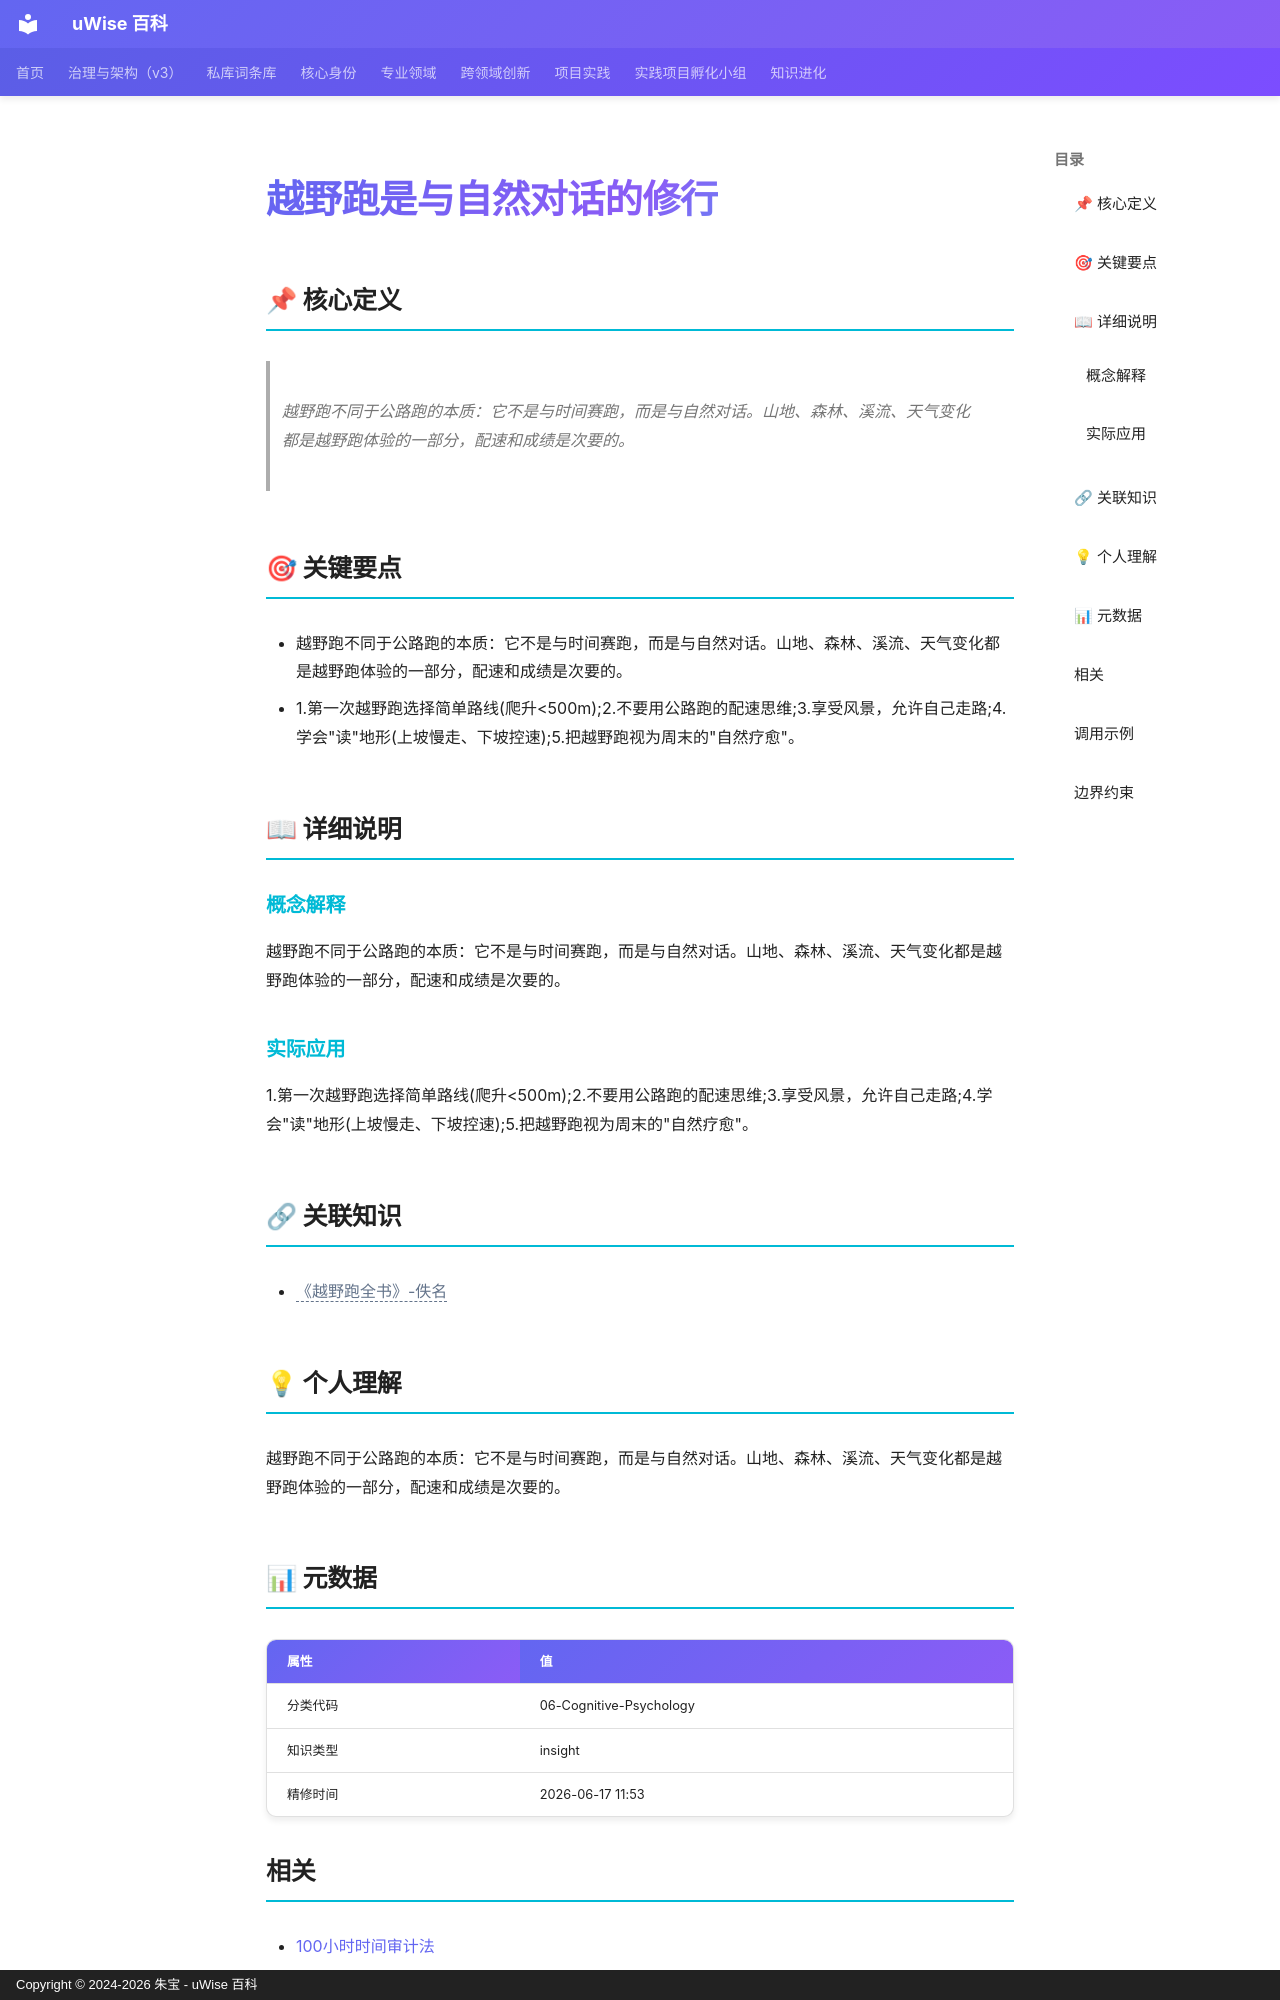

repository: zhubao315/uWise · page: vault-encyclopedia/md-034ce2fe/index.html · generator: mkdocs · copyright: Copyright © 2024-2026 朱宝 - uWise 百科

---
title: "越野跑是与自然对话的修行"
description: "越野跑不同于公路跑的本质：它不是与时间赛跑，而是与自然对话。山地、森林、溪流、天气变化都是越野跑体验的一部分，配速和成绩是次要的。"
---

# 越野跑是与自然对话的修行

## 📌 核心定义

> 越野跑不同于公路跑的本质：它不是与时间赛跑，而是与自然对话。山地、森林、溪流、天气变化都是越野跑体验的一部分，配速和成绩是次要的。

## 🎯 关键要点

- 越野跑不同于公路跑的本质：它不是与时间赛跑，而是与自然对话。山地、森林、溪流、天气变化都是越野跑体验的一部分，配速和成绩是次要的。
- 1.第一次越野跑选择简单路线(爬升<500m);2.不要用公路跑的配速思维;3.享受风景，允许自己走路;4.学会"读"地形(上坡慢走、下坡控速);5.把越野跑视为周末的"自然疗愈"。

## 📖 详细说明

### 概念解释
越野跑不同于公路跑的本质：它不是与时间赛跑，而是与自然对话。山地、森林、溪流、天气变化都是越野跑体验的一部分，配速和成绩是次要的。


### 实际应用

1.第一次越野跑选择简单路线(爬升<500m);2.不要用公路跑的配速思维;3.享受风景，允许自己走路;4.学会"读"地形(上坡慢走、下坡控速);5.把越野跑视为周末的"自然疗愈"。

## 🔗 关联知识

- <span class="uw-unresolved" data-target="《越野跑全书》-佚名" title="未解析的双链目标：《越野跑全书》-佚名">《越野跑全书》-佚名</span>

## 💡 个人理解

越野跑不同于公路跑的本质：它不是与时间赛跑，而是与自然对话。山地、森林、溪流、天气变化都是越野跑体验的一部分，配速和成绩是次要的。

## 📊 元数据

| 属性 | 值 |
|------|-----|
| 分类代码 | 06-Cognitive-Psychology |
| 知识类型 | insight |
| 精修时间 | 2026-06-17 11:53 |

## 相关

- [100小时时间审计法](../100-md-6b9a0e77/)
- [EXP-群体中保持独立思考的三道防火墙](../entry-56aecfb2/)
- [Not-Yet思维重构术](../not-yet-md-50c6f176/)
- [UGC、PGC和OGC的区别](../ugc-pgc-ogc-md-bbbf317d/)
- [WYSIATI](../wysiati-md-83d1b753/)

---
